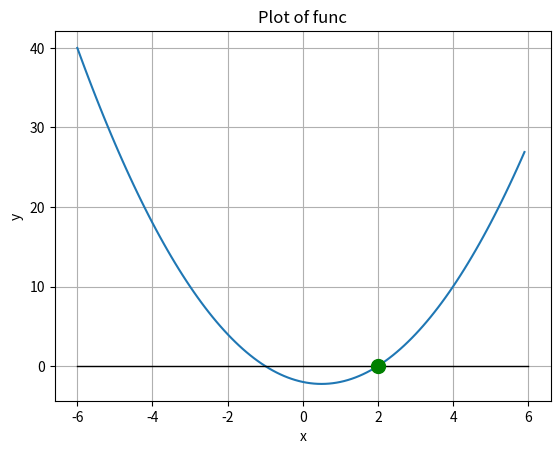

Here is the Python script that generated this plot:
import matplotlib.pyplot as plt
import numpy as np
from scipy.optimize import fsolve


def func(x):
    return x**2 - x - 2


# case 1
root = fsolve(func, 3)
# case 2
# root = fsolve(func, 0)

x = np.arange(-6, 6, 0.1)   # start,stop,step
y = func(x)

plt.figure(1)

plt.plot(x, y)
plt.plot([-6, 6], [0, 0], color='black', linewidth=1)
plt.plot(root, 0, color='green', marker='o', markersize=10)
plt.xlabel('x')
plt.ylabel('y')
plt.title('Plot of func')

plt.grid()
plt.show(block=False)
plt.pause(5)
plt.close()
